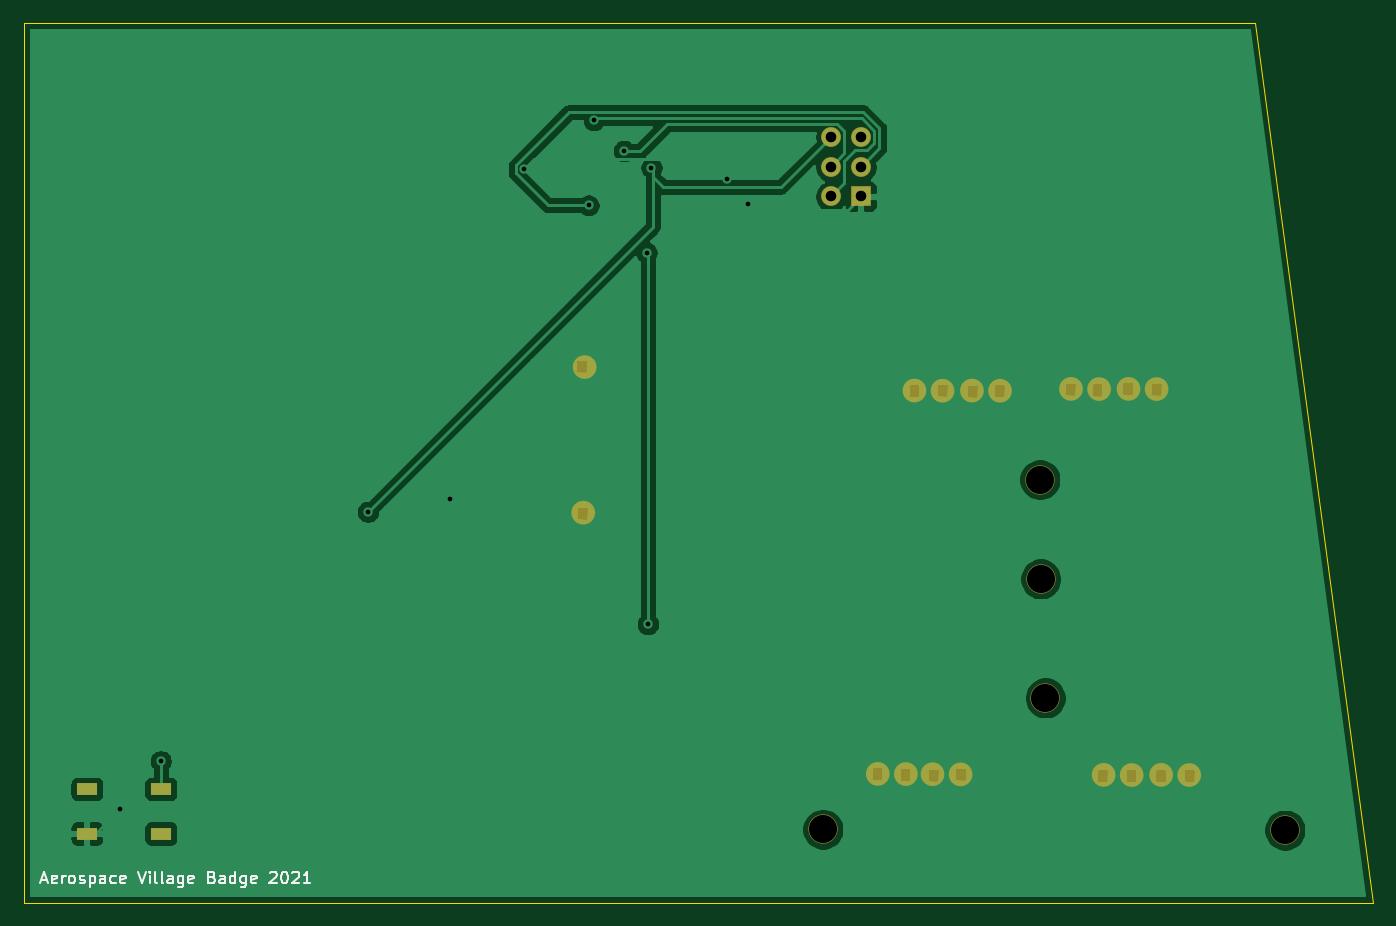
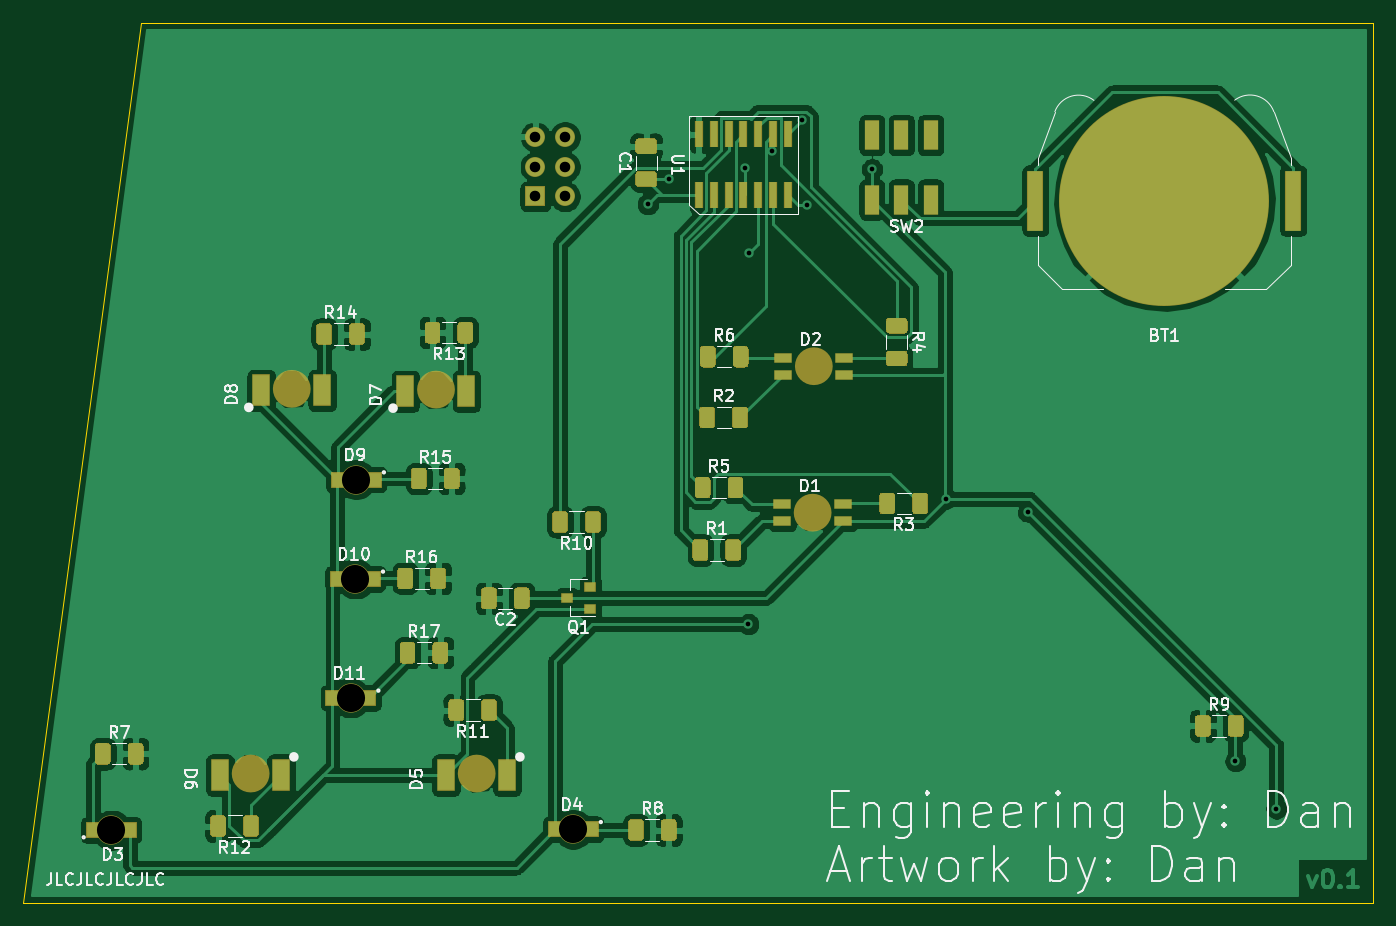
Circuit board: 11 layer files. Board 115.0 x 75.0 mm.
- bottom_copper: avBadge_2021-B_Cu.gbl (173013 bytes)
- bottom_mask: avBadge_2021-B_Mask.gbs (16752 bytes)
- paste: avBadge_2021-B_Paste.gbp (15729 bytes)
- bottom_silk: avBadge_2021-B_SilkS.gbo (41379 bytes)
- outline: avBadge_2021-Edge_Cuts.gm1 (735 bytes)
- top_copper: avBadge_2021-F_Cu.gtl (79210 bytes)
- top_mask: avBadge_2021-F_Mask.gts (2552 bytes)
- paste: avBadge_2021-F_Paste.gtp (660 bytes)
- top_silk: avBadge_2021-F_SilkS.gto (8566 bytes)
- drill: avBadge_2021-NPTH.drl (407 bytes)
- drill: avBadge_2021-PTH.drl (622 bytes)

=== bottom_copper: avBadge_2021-B_Cu.gbl (173013 bytes, source omitted) ===
=== bottom_mask: avBadge_2021-B_Mask.gbs (16752 bytes, source omitted) ===
=== paste: avBadge_2021-B_Paste.gbp (15729 bytes, source omitted) ===
=== bottom_silk: avBadge_2021-B_SilkS.gbo (41379 bytes, source omitted) ===
=== outline: avBadge_2021-Edge_Cuts.gm1 ===
%TF.GenerationSoftware,KiCad,Pcbnew,5.1.6-c6e7f7d~86~ubuntu18.04.1*%
%TF.CreationDate,2021-04-18T13:50:28-04:00*%
%TF.ProjectId,avBadge_2021,61764261-6467-4655-9f32-3032312e6b69,rev?*%
%TF.SameCoordinates,Original*%
%TF.FileFunction,Profile,NP*%
%FSLAX46Y46*%
G04 Gerber Fmt 4.6, Leading zero omitted, Abs format (unit mm)*
G04 Created by KiCad (PCBNEW 5.1.6-c6e7f7d~86~ubuntu18.04.1) date 2021-04-18 13:50:28*
%MOMM*%
%LPD*%
G01*
G04 APERTURE LIST*
%TA.AperFunction,Profile*%
%ADD10C,0.050000*%
%TD*%
G04 APERTURE END LIST*
D10*
X95000000Y-145000000D02*
X95000000Y-70000000D01*
X210000000Y-145000000D02*
X95000000Y-145000000D01*
X200000000Y-70000000D02*
X210000000Y-145000000D01*
X95000000Y-70000000D02*
X200000000Y-70000000D01*
M02*

=== top_copper: avBadge_2021-F_Cu.gtl (79210 bytes, source omitted) ===
=== top_mask: avBadge_2021-F_Mask.gts ===
%TF.GenerationSoftware,KiCad,Pcbnew,5.1.6-c6e7f7d~86~ubuntu18.04.1*%
%TF.CreationDate,2021-04-18T13:50:28-04:00*%
%TF.ProjectId,avBadge_2021,61764261-6467-4655-9f32-3032312e6b69,rev?*%
%TF.SameCoordinates,Original*%
%TF.FileFunction,Soldermask,Top*%
%TF.FilePolarity,Negative*%
%FSLAX46Y46*%
G04 Gerber Fmt 4.6, Leading zero omitted, Abs format (unit mm)*
G04 Created by KiCad (PCBNEW 5.1.6-c6e7f7d~86~ubuntu18.04.1) date 2021-04-18 13:50:28*
%MOMM*%
%LPD*%
G01*
G04 APERTURE LIST*
%ADD10C,1.000000*%
%ADD11C,2.500000*%
%ADD12O,1.700000X1.700000*%
%ADD13R,1.700000X1.700000*%
%ADD14R,1.800000X1.100000*%
G04 APERTURE END LIST*
D10*
X143324200Y-99349560D02*
G75*
G03*
X143324200Y-99349560I-500000J0D01*
G01*
X143202280Y-111760000D02*
G75*
G03*
X143202280Y-111760000I-500000J0D01*
G01*
X171431840Y-101351080D02*
G75*
G03*
X171431840Y-101351080I-500000J0D01*
G01*
X178726720Y-101366320D02*
G75*
G03*
X178726720Y-101366320I-500000J0D01*
G01*
X173824520Y-101366320D02*
G75*
G03*
X173824520Y-101366320I-500000J0D01*
G01*
X176334040Y-101351080D02*
G75*
G03*
X176334040Y-101351080I-500000J0D01*
G01*
X184777000Y-101208840D02*
G75*
G03*
X184777000Y-101208840I-500000J0D01*
G01*
X192071880Y-101224080D02*
G75*
G03*
X192071880Y-101224080I-500000J0D01*
G01*
X187169680Y-101224080D02*
G75*
G03*
X187169680Y-101224080I-500000J0D01*
G01*
X189679200Y-101208840D02*
G75*
G03*
X189679200Y-101208840I-500000J0D01*
G01*
X194850640Y-134122160D02*
G75*
G03*
X194850640Y-134122160I-500000J0D01*
G01*
X192457960Y-134106920D02*
G75*
G03*
X192457960Y-134106920I-500000J0D01*
G01*
X189948440Y-134122160D02*
G75*
G03*
X189948440Y-134122160I-500000J0D01*
G01*
X187555760Y-134106920D02*
G75*
G03*
X187555760Y-134106920I-500000J0D01*
G01*
X175363760Y-134066280D02*
G75*
G03*
X175363760Y-134066280I-500000J0D01*
G01*
X172971080Y-134051040D02*
G75*
G03*
X172971080Y-134051040I-500000J0D01*
G01*
X170700320Y-134040880D02*
G75*
G03*
X170700320Y-134040880I-500000J0D01*
G01*
X168307640Y-134025640D02*
G75*
G03*
X168307640Y-134025640I-500000J0D01*
G01*
D11*
%TO.C,D3*%
X202501500Y-138811000D03*
%TD*%
%TO.C,D4*%
X163131500Y-138747500D03*
%TD*%
%TO.C,D9*%
X181622700Y-108940600D03*
%TD*%
%TO.C,D10*%
X181698900Y-117398800D03*
%TD*%
%TO.C,D11*%
X182092600Y-127546100D03*
%TD*%
D12*
%TO.C,J1*%
X163817300Y-84810600D03*
D13*
X166357300Y-84810600D03*
D12*
X163817300Y-82270600D03*
X166357300Y-82270600D03*
X163817300Y-79730600D03*
X166357300Y-79730600D03*
%TD*%
D14*
%TO.C,SW1*%
X100393100Y-135310800D03*
X106693100Y-135310800D03*
X100393100Y-139110800D03*
X106693100Y-139110800D03*
%TD*%
M02*

=== paste: avBadge_2021-F_Paste.gtp ===
%TF.GenerationSoftware,KiCad,Pcbnew,5.1.6-c6e7f7d~86~ubuntu18.04.1*%
%TF.CreationDate,2021-04-18T13:50:28-04:00*%
%TF.ProjectId,avBadge_2021,61764261-6467-4655-9f32-3032312e6b69,rev?*%
%TF.SameCoordinates,Original*%
%TF.FileFunction,Paste,Top*%
%TF.FilePolarity,Positive*%
%FSLAX46Y46*%
G04 Gerber Fmt 4.6, Leading zero omitted, Abs format (unit mm)*
G04 Created by KiCad (PCBNEW 5.1.6-c6e7f7d~86~ubuntu18.04.1) date 2021-04-18 13:50:28*
%MOMM*%
%LPD*%
G01*
G04 APERTURE LIST*
%ADD10R,1.700000X1.000000*%
G04 APERTURE END LIST*
D10*
%TO.C,SW1*%
X100393100Y-135310800D03*
X106693100Y-135310800D03*
X100393100Y-139110800D03*
X106693100Y-139110800D03*
%TD*%
M02*

=== top_silk: avBadge_2021-F_SilkS.gto (8566 bytes, source omitted) ===
=== drill: avBadge_2021-NPTH.drl ===
M48
; DRILL file {KiCad 5.1.6-c6e7f7d~86~ubuntu18.04.1} date Sun Apr 18 13:50:31 2021
; FORMAT={-:-/ absolute / inch / decimal}
; #@! TF.CreationDate,2021-04-18T13:50:31-04:00
; #@! TF.GenerationSoftware,Kicad,Pcbnew,5.1.6-c6e7f7d~86~ubuntu18.04.1
; #@! TF.FileFunction,NonPlated,1,2,NPTH
FMAT,2
INCH
T1C0.0945
%
G90
G05
T1
X7.1535Y-4.622
X6.4225Y-5.4625
X7.1505Y-4.289
X7.9725Y-5.465
X7.169Y-5.0215
T0
M30

=== drill: avBadge_2021-PTH.drl ===
M48
; DRILL file {KiCad 5.1.6-c6e7f7d~86~ubuntu18.04.1} date Sun Apr 18 13:50:31 2021
; FORMAT={-:-/ absolute / inch / decimal}
; #@! TF.CreationDate,2021-04-18T13:50:31-04:00
; #@! TF.GenerationSoftware,Kicad,Pcbnew,5.1.6-c6e7f7d~86~ubuntu18.04.1
; #@! TF.FileFunction,Plated,1,2,PTH
FMAT,2
INCH
T1C0.0157
T2C0.0354
%
G90
G05
T1
X4.063Y-5.393
X4.2005Y-5.234
X4.896Y-4.397
X5.17Y-4.353
X5.4199Y-3.2476
X5.6365Y-3.3685
X5.6535Y-3.0835
X5.7551Y-3.1858
X5.831Y-3.528
X5.835Y-4.774
X5.8472Y-3.243
X6.102Y-3.279
X6.172Y-3.3645
T2
X6.4495Y-3.139
X6.4495Y-3.239
X6.4495Y-3.339
X6.5495Y-3.139
X6.5495Y-3.239
X6.5495Y-3.339
T0
M30
